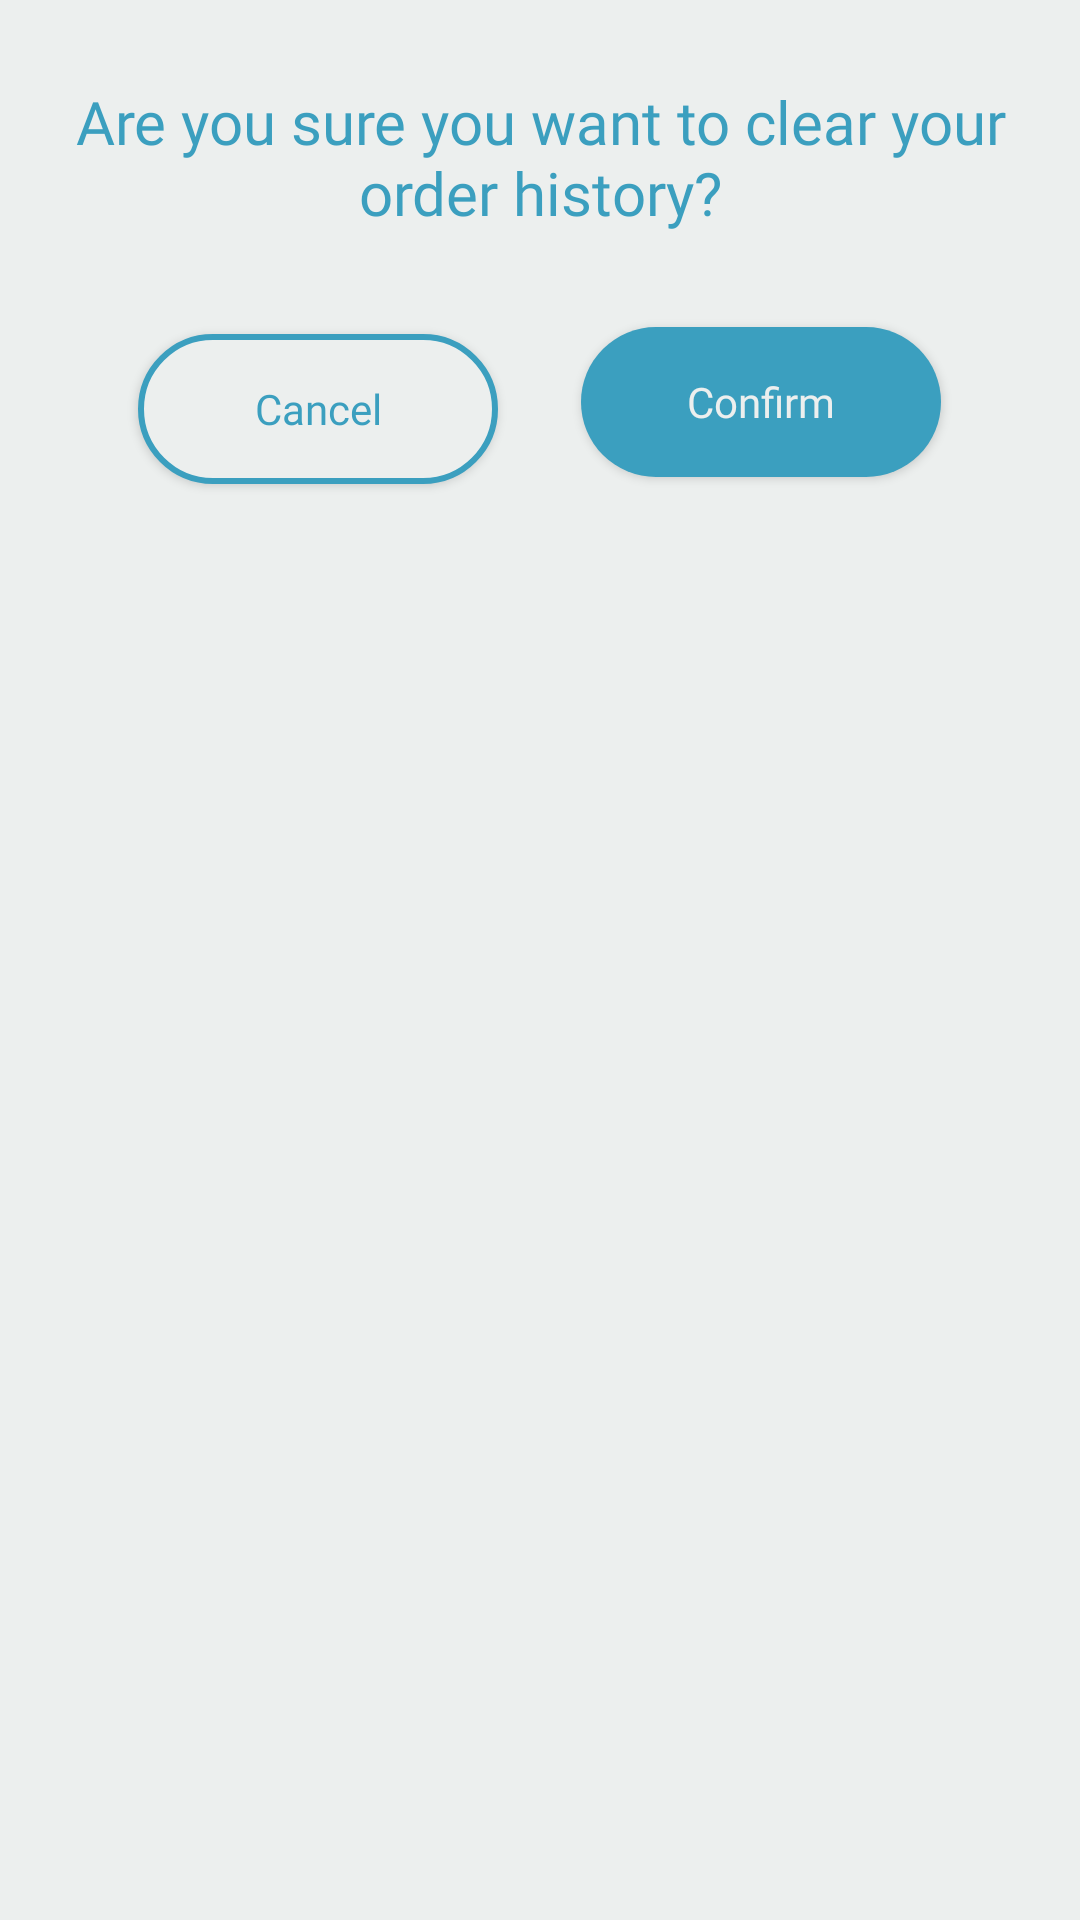

Write the Android layout XML for this screen, with the resource values it uses.
<!-- AndroidManifest.xml: application theme Theme.UASMobileNo2 -->
<!-- res/layout/confirmclearlayout.xml -->
<?xml version="1.0" encoding="utf-8"?>
<androidx.constraintlayout.widget.ConstraintLayout xmlns:android="http://schemas.android.com/apk/res/android"
    xmlns:app="http://schemas.android.com/apk/res-auto"
    xmlns:tools="http://schemas.android.com/tools"
    android:layout_width="match_parent"
    android:layout_height="match_parent"
    android:background="@color/almostwhite">

    <androidx.appcompat.widget.AppCompatButton
        android:id="@+id/confirmClearBtn"
        android:layout_width="120dp"
        android:layout_height="50dp"
        android:layout_marginTop="24dp"
        android:background="@drawable/confirmclearbtn"
        android:fontFamily="@font/montserrat_medium"
        android:text="Confirm"
        android:textAllCaps="false"
        android:textColor="@color/almostwhite"
        app:layout_constraintBottom_toTopOf="@+id/textView22"
        app:layout_constraintEnd_toEndOf="parent"
        app:layout_constraintHorizontal_bias="0.807"
        app:layout_constraintStart_toStartOf="parent"
        app:layout_constraintTop_toBottomOf="@+id/textView20"
        app:layout_constraintVertical_bias="0.0" />

    <androidx.appcompat.widget.AppCompatButton
        android:id="@+id/cancelClearBtn"
        android:layout_width="120dp"
        android:layout_height="50dp"
        android:layout_marginTop="24dp"
        android:background="@drawable/cancelclearbtn"
        android:fontFamily="@font/montserrat_medium"
        android:text="Cancel"
        android:textAllCaps="false"
        android:textColor="@color/lightblue"
        app:layout_constraintBottom_toTopOf="@+id/textView22"
        app:layout_constraintEnd_toEndOf="parent"
        app:layout_constraintHorizontal_bias="0.192"
        app:layout_constraintStart_toStartOf="parent"
        app:layout_constraintTop_toBottomOf="@+id/textView20"
        app:layout_constraintVertical_bias="0.078" />

    <TextView
        android:id="@+id/textView20"
        android:layout_width="335dp"
        android:layout_height="58dp"
        android:layout_marginTop="8dp"
        android:fontFamily="@font/montserrat_medium"
        android:text="Are you sure you want to clear your order history?"
        android:textAlignment="center"
        android:textColor="@color/lightblue"
        android:textSize="20dp"
        app:layout_constraintEnd_toEndOf="parent"
        app:layout_constraintStart_toStartOf="parent"
        app:layout_constraintTop_toBottomOf="@+id/textView21" />

    <TextView
        android:id="@+id/textView21"
        android:layout_width="wrap_content"
        android:layout_height="wrap_content"
        app:layout_constraintEnd_toEndOf="parent"
        app:layout_constraintStart_toStartOf="parent"
        app:layout_constraintTop_toTopOf="parent" />

    <TextView
        android:id="@+id/textView22"
        android:layout_width="wrap_content"
        android:layout_height="wrap_content"
        android:layout_marginTop="104dp"
        app:layout_constraintEnd_toEndOf="parent"
        app:layout_constraintHorizontal_bias="0.498"
        app:layout_constraintStart_toStartOf="parent"
        app:layout_constraintTop_toBottomOf="@+id/textView20" />
</androidx.constraintlayout.widget.ConstraintLayout>
<!-- resources referenced by this layout -->
<resources>
  <color name="almostwhite">#ECEFEE</color>
  <color name="lightblue">#3B9FBF</color>
  <!-- drawable cancelclearbtn (drawable) -->
  <?xml version="1.0" encoding="utf-8"?>
  <shape
      xmlns:android="http://schemas.android.com/apk/res/android"
      android:shape="rectangle">
  
      <solid
          android:color="@color/almostwhite">
      </solid>
  
      <stroke
          android:color="@color/lightblue"
          android:width="2dp">
      </stroke>
  
      <padding
          android:left="5dp"
          android:top="5dp"
          android:right="5dp"
          android:bottom="5dp">
      </padding>
  
      <corners
          android:radius="30dp">
      </corners>
  </shape>
  <!-- drawable confirmclearbtn (drawable) -->
  <?xml version="1.0" encoding="utf-8"?>
  <shape
      xmlns:android="http://schemas.android.com/apk/res/android"
      android:shape="rectangle">
  
      <solid
          android:color="@color/lightblue">
      </solid>
  
      <padding
          android:left="5dp"
          android:top="5dp"
          android:right="5dp"
          android:bottom="5dp">
      </padding>
  
      <corners
          android:radius="30dp">
      </corners>
  </shape>
  <style name="Theme.UASMobileNo2" parent="Base.Theme.UASMobileNo2" />
  <style name="Base.Theme.UASMobileNo2" parent="Theme.Material3.DayNight.NoActionBar">
          
          
      </style>
</resources>
